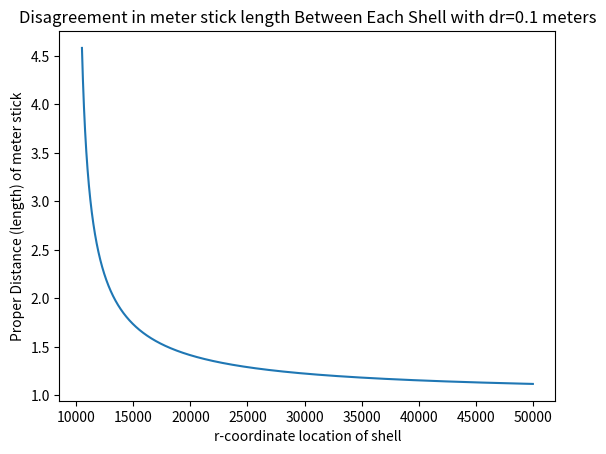
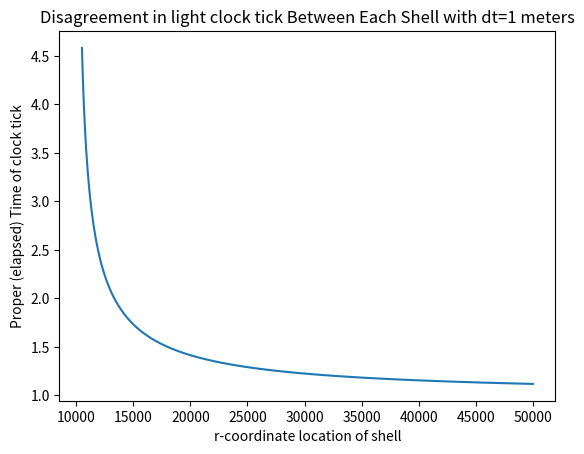

Here is the Python script that generated these plots, in order:
'''These are standard aliases for the packages; so I will opt to use standard notation
     for increased future readability'''
import numpy as np
import matplotlib.pyplot as plt

'''Physical constants'''
__c = 1                                 # meters per second
__BH_Mass = 2                           # kg
__G = 1                                 # meters^3 per (kg * second)

#M = (__G * __BH_Mass) / np.power(__c, 2)           # Mass of the Black Hole, as measured in meters

M = 5000

'''Set Resolution Factors'''
__time_step_resolution  = 1 * __c     # meters
__r_step_resolution     = 0.1             # meters
__phi_step_resolution   = 1             # dimensionless
__theta_step_resolution = 1             # dimensionless

''' --- Run time constants --- '''
__start_time    = (0 * __c)             # meters
__stop_time     = (10 * __c)            # meters
__time_iteration_direction = 1 if (__start_time < __stop_time) else -1

__start_r       = 10500#int(2 * M)            # meters
__stop_r        = 50001#int(20 * M)           # meters
__r_iteration_direction = 1 if (__start_r < __stop_r) else -1

__start_phi     = 0                     # dimensionless
__stop_phi      = 2*np.pi               # dimensionless
__phi_iteration_direction = 1 if (__start_phi < __stop_phi) else -1

__start_theta   = 0                     # dimensionless
__stop_theta    = np.pi                 # dimensionless
__theta_iteration_direction = 1 if (__start_theta < __stop_theta) else -1

'''Coordinate Arrays'''
__time_domain   = np.arange( 
                    int(__start_time  / __time_step_resolution), 
                    int(__stop_time / __time_step_resolution), 
                    __time_iteration_direction
                    )
__r_domain      = np.arange( 
                    int(__start_r     / __r_step_resolution), 
                    int(__stop_r / __r_step_resolution), 
                    __r_iteration_direction
                    )
__phi_domain    = np.arange( 
                    int(__start_phi   / __phi_step_resolution), 
                    int(__stop_phi / __phi_step_resolution), 
                    __phi_iteration_direction
                    )
__theta_domain  = np.arange( 
                    int(__start_theta / __theta_step_resolution), 
                    int(__stop_theta / __theta_step_resolution),
                    __theta_iteration_direction
                    )

def proper_distance_between_shells(proper_distance):
    for r in __r_domain :
        '''Since the starting value of __r_domain isn't necessarilly 0, we need to subtract the difference to access
        the first index in the array.
        E.g., 
            We want the r-coordinate domain of our calculations to be within [2M, 40M] with a resolution of 0.1.
            __r_domain will have the values in an array of size (stop - start)/resolution;
            So, during the first iteration of this loop, `r` will have the value of (2M / 0.1) = 20M.
            We want to use `r` to also index the proper_distance array, as they are of the same length, so:
            (r - __r_domain[0]) = 0
        
        Next problem: we've set the step direction for the domains to dynamically respond to different orders.
        E.g.,
            (r - __r_domain[0]) = 0 still works for the first iteration of the loop,
            but since r = __r_domain[1], where __r_domain[1] is now less than __r_domain[0],
            this will throw an error as "-1" is not a valid index.
            We can resolve this by multiplying by the __r_iteration_direction to correct to a positive index
            and the loop will iterrate correctly iregardless if our intervals look like: [2M, 40M] or [40M, 2M]
        '''
        proper_distance[ (r - __r_domain[0]) * __r_iteration_direction ] = __r_iteration_direction / np.sqrt(1 - (2*M)/(r*__r_step_resolution))

def proper_time_between_shells(proper_time):
    for r in __r_domain :
        proper_time[ (r - __r_domain[0]) * __r_iteration_direction ] = np.sqrt(1 - (2*M)/(r*__r_step_resolution)) * __time_iteration_direction

'''
Make a series of plots including:
    - Limiting cases: BK, 2M Shell
    - Rain Drop (Stone frame, but only with radial motion, starts from rest) 
        / Stone's own frame
    - Shells: 3M, 5M, 20M (? -> far enough away to show trend towards BK)
'''
def make_plot(horizontalValues, verticalValues, plotInfo, title = ''):

    if len(plotInfo) > 1:

        fig, axs = plt.subplots(1, 2)
        for plotNumber in range(len(plotInfo)):
            axs[plotNumber].plot(horizontalValues[plotNumber], verticalValues[plotNumber])
            axs[plotNumber].set_title(plotInfo[plotNumber][0])
            axs[plotNumber].set_xlabel(plotInfo[plotNumber][1])
            axs[plotNumber].set_ylabel(plotInfo[plotNumber][2])

            # if (plotNumber > 0):
            #     ticks = generate_r_ticks(horizontalValues[plotNumber])
            #     axs[plotNumber].set_xticks(ticks[0])
            #     axs[plotNumber].set_xticklabels(ticks[1])

        plt.suptitle(title)

    else:
        fig, ax = plt.subplots()
        ax.plot(horizontalValues, verticalValues)
        ax.set_title(plotInfo[0][0])
        ax.set_xlabel(plotInfo[0][1])
        ax.set_ylabel(plotInfo[0][2])

    plt.show()

# def generate_r_ticks(domain):
#     ticks = {}
#     for tick in domain:
#         multiple_of_M = int(tick / M)
#         if not(multiple_of_M in ticks.keys()):
#             ticks.update({multiple_of_M: str(multiple_of_M ) + "M"})
#     return (list(ticks.keys()), list(ticks.values()))

def give_dimensions_to_domain(domain_of_coordinate, resolution_factor):
    coordinate_array = (domain_of_coordinate * resolution_factor)
    return coordinate_array

def Example1():
    proper_distance = np.zeros( np.shape(__r_domain) )
    proper_distance_between_shells(proper_distance)

    #give dimensions back:
    rcoord = give_dimensions_to_domain(__r_domain, __r_step_resolution)

    plotLabels = ( 'Disagreement in meter stick length Between Each Shell with dr=' + str(__r_step_resolution) + ' meters', 'r-coordinate location of shell', 'Proper Distance (length) of meter stick' )
    make_plot(rcoord, proper_distance, (plotLabels, ))

def Example2():
    proper_time = np.zeros( np.shape(__r_domain) ) #Tricky! Need to comment about this later!
    proper_distance_between_shells(proper_time)

    #give dimensions back:
    rcoord = give_dimensions_to_domain(__r_domain, __r_step_resolution)

    plotLabels = ( 'Disagreement in light clock tick Between Each Shell with dt=' + str(__time_step_resolution) + ' meters', 'r-coordinate location of shell', 'Proper (elapsed) Time of clock tick' )
    make_plot(rcoord, proper_time, (plotLabels, ))

def main():

    Example1()
    Example2()


if __name__ == '__main__':
    main()